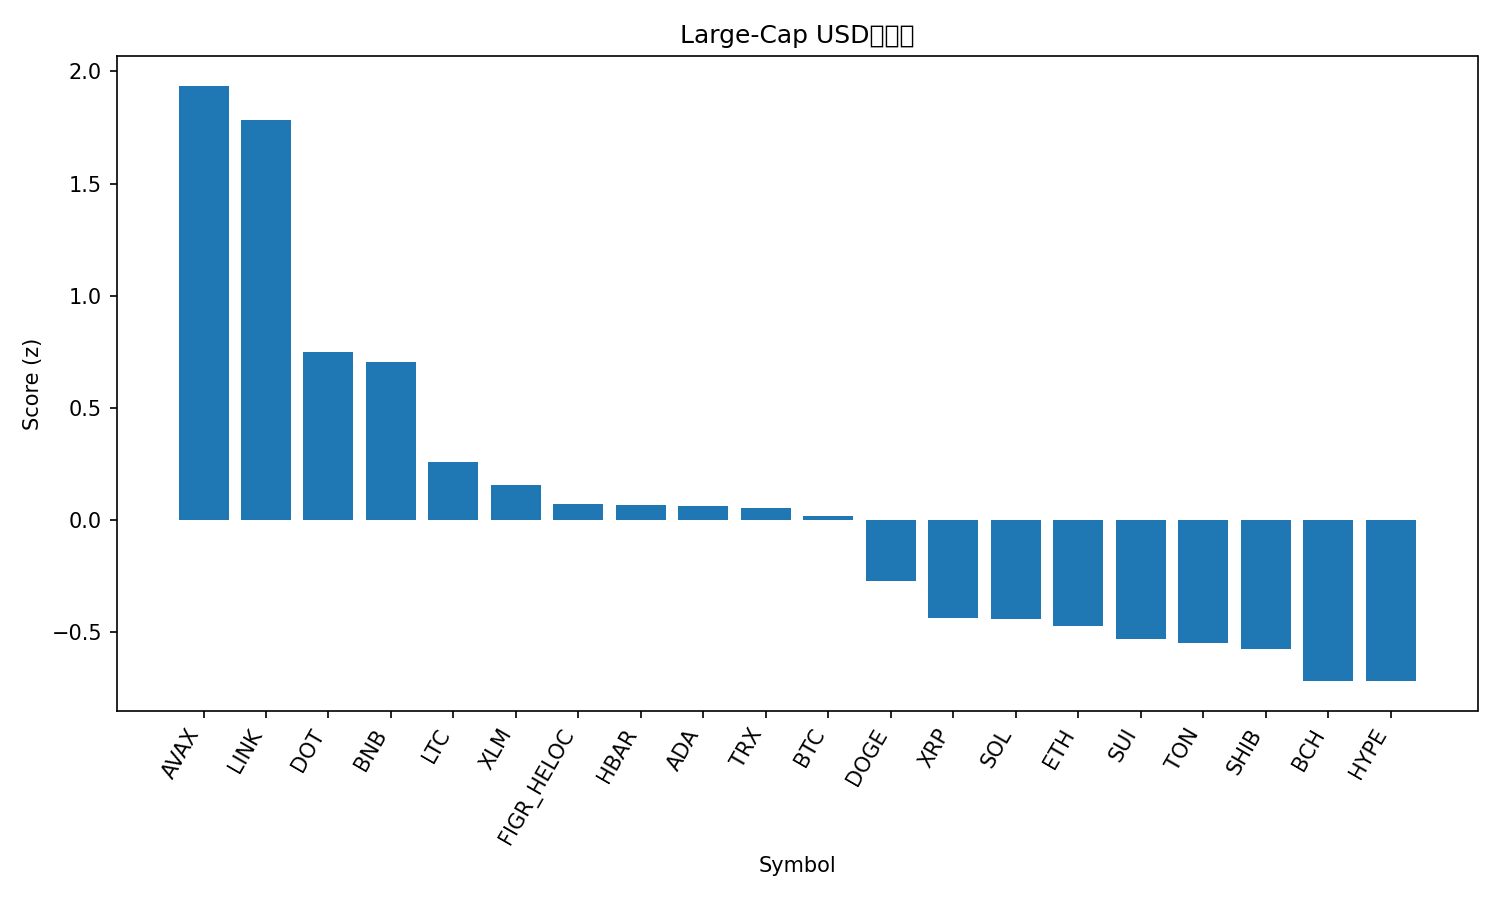

Data behind this chart, as committed beside it:
rank, name, symbol, price, pct_1h, pct_24h, pct_7d, pct_1h_vs_btc, pct_24h_vs_btc, pct_7d_vs_btc, market_cap_rank, market_cap, volume_usd, score
1, Avalanche, AVAX, 34.44, 0.332, 4.125, 19.41, 0.2572, 4.334, 17.93, 17, 14546882609, 2085569048, 1.936
2, Chainlink, LINK, 24.73, 0.9632, 2.43, 0.3266, 0.8885, 2.639, -1.158, 13, 16772094967, 1133918394, 1.782
3, Polkadot, DOT, 4.62, 0.07641, 2.236, 8.488, 0.001617, 2.445, 7.003, 32, 7037733189, 625256291, 0.748
4, BNB, BNB, 1000, 0.3684, -0.2301, 10.08, 0.2936, -0.02143, 8.593, 5, 139222218757, 2240160284, 0.7052
5, Litecoin, LTC, 117.5, 0.06692, 1.223, 1.507, -0.007868, 1.432, 0.022, 26, 8966334291, 626536764, 0.2577
6, Stellar, XLM, 0.3933, 0.4411, -1.351, -0.9882, 0.3663, -1.142, -2.473, 21, 12530391845, 291068205, 0.1551
7, Figure Heloc, FIGR_HELOC, 1.036, 0.0, 1.076, -0.06689, -0.07479, 1.284, -1.552, 20, 12953015994, 233378420, 0.06904
8, Hedera, HBAR, 0.2453, 0.3967, -1.769, 0.812, 0.3219, -1.561, -0.673, 25, 10400568870, 300747600, 0.06688
9, Cardano, ADA, 0.91, 0.2389, -0.7678, 0.9836, 0.1641, -0.5591, -0.5014, 10, 33224712968, 2239215298, 0.06418
10, TRON, TRX, 0.347, 0.07001, 0.5856, -0.4567, -0.004781, 0.7943, -1.942, 11, 32844202654, 906934599, 0.05282
11, Bitcoin, BTC, 117052, 0.07479, -0.2087, 1.485, 0.0, 0.0, 0.0, 1, 2332050605373, 36631413994, 0.01564
12, Dogecoin, DOGE, 0.2758, 0.06769, -1.987, 5.639, -0.0071, -1.779, 4.154, 8, 41642667824, 3870894743, -0.2716
13, XRP, XRP, 3.04, 0.1129, -1.966, -0.8467, 0.03816, -1.758, -2.332, 3, 181821759679, 5908334439, -0.4355
14, Solana, SOL, 244.1, -0.1158, -1.067, 2.521, -0.1906, -0.8583, 1.036, 6, 132751333753, 9023848660, -0.4423
15, Ethereum, ETH, 4538, -0.04436, -1.404, -0.007808, -0.1192, -1.195, -1.493, 2, 547758526103, 26978711539, -0.4741
16, Sui, SUI, 3.81, -0.2843, -0.4726, 3.789, -0.3591, -0.2639, 2.303, 19, 13586911009, 2096187858, -0.5314
17, Toncoin, TON, 3.15, -0.3012, 0.4944, -1.479, -0.376, 0.7031, -2.964, 29, 8027938504, 159789159, -0.5476
18, Shiba Inu, SHIB, 1.322e-05, -0.03603, -1.467, -1.233, -0.1108, -1.259, -2.718, 31, 7793452509, 215789063, -0.5747
19, Bitcoin Cash, BCH, 612.5, 0.1044, -3.828, 3.116, 0.02958, -3.62, 1.631, 22, 12205183086, 697702510, -0.7167
20, Hyperliquid, HYPE, 56.68, 0.02714, -2.677, -0.5803, -0.04765, -2.469, -2.065, 15, 15346764680, 542721382, -0.7183
21, Cronos, CRO, 0.2334, -0.1763, -2.093, -8.902, -0.2511, -1.885, -10.39, 28, 8128859134, 62530374, -1.198
